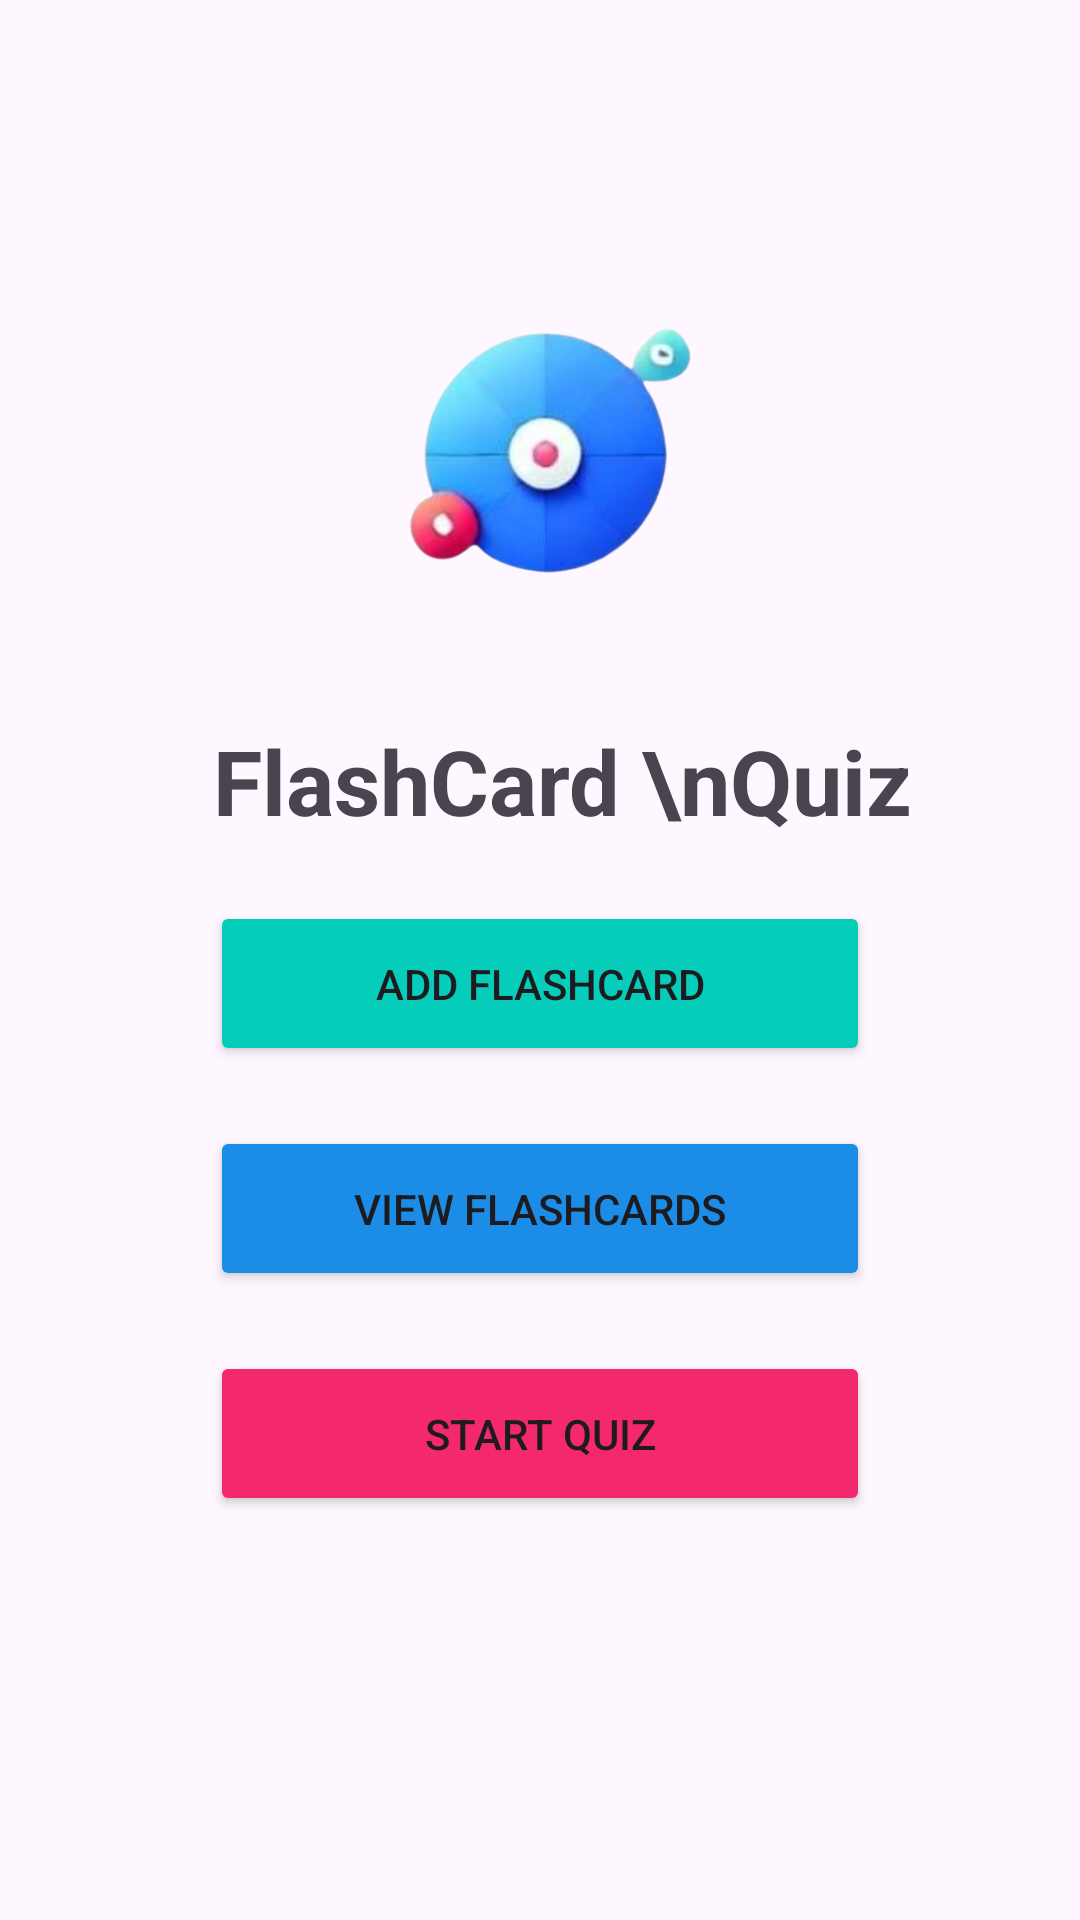

Layout XML and referenced resources for this Android screen:
<!-- AndroidManifest.xml: application theme Theme.FlashCardIntern -->
<!-- res/layout/activity_main.xml -->
<?xml version="1.0" encoding="utf-8"?>
<androidx.constraintlayout.widget.ConstraintLayout xmlns:android="http://schemas.android.com/apk/res/android"
    xmlns:app="http://schemas.android.com/apk/res-auto"
    xmlns:tools="http://schemas.android.com/tools"
    android:id="@+id/main"
    android:layout_width="match_parent"
    android:layout_height="match_parent"
    tools:context=".MainActivity">


    <ImageView
        android:id="@+id/homeImg"
        android:layout_width="200dp"
        android:layout_height="150dp"
        android:layout_marginTop="70dp"
        android:src="@drawable/flashcard"
        app:layout_constraintEnd_toEndOf="parent"
        app:layout_constraintStart_toStartOf="parent"
        app:layout_constraintTop_toTopOf="parent" />


    <TextView
        android:id="@+id/homeTv"
        android:layout_width="wrap_content"
        android:layout_height="wrap_content"
        android:gravity="center"
        android:text="  FlashCard \nQuiz"
        android:textSize="30sp"
        android:textStyle="bold"
        android:layout_marginTop="20dp"
        app:layout_constraintEnd_toEndOf="parent"
        app:layout_constraintStart_toStartOf="parent"
        app:layout_constraintTop_toBottomOf="@id/homeImg" />

    <Button
        android:id="@+id/addflashcardButton"
        android:layout_width="220dp"
        android:layout_height="55dp"
        android:layout_marginTop="20dp"
        android:backgroundTint="@color/shady"
        android:text="Add Flashcard"
        app:layout_constraintEnd_toEndOf="parent"
        app:layout_constraintStart_toStartOf="parent"
        app:layout_constraintTop_toBottomOf="@id/homeTv" />

    <Button
        android:id="@+id/viewflashcardsButton"
        android:layout_width="220dp"
        android:layout_height="55dp"
        android:layout_marginTop="20dp"
        android:backgroundTint="@color/blue"
        android:text="View Flashcards"
        app:layout_constraintEnd_toEndOf="parent"
        app:layout_constraintStart_toStartOf="parent"
        app:layout_constraintTop_toBottomOf="@id/addflashcardButton" />

    <Button
        android:id="@+id/startquizButton"
        android:layout_width="220dp"
        android:layout_height="55dp"
        android:layout_marginTop="20dp"
        android:backgroundTint="@color/pink"
        android:text="Start Quiz"
        app:layout_constraintEnd_toEndOf="parent"
        app:layout_constraintStart_toStartOf="parent"
        app:layout_constraintTop_toBottomOf="@id/viewflashcardsButton" />

</androidx.constraintlayout.widget.ConstraintLayout>
<!-- resources referenced by this layout -->
<resources>
  <color name="blue">#1C8DE6</color>
  <color name="pink">#F4286D</color>
  <color name="shady">#06CCBA</color>
  <!-- drawable flashcard: png bitmap (drawable, 105220 bytes) -->
  <style name="Theme.FlashCardIntern" parent="Base.Theme.FlashCardIntern" />
  <style name="Base.Theme.FlashCardIntern" parent="Theme.Material3.DayNight.NoActionBar">
          
          
      </style>
</resources>
